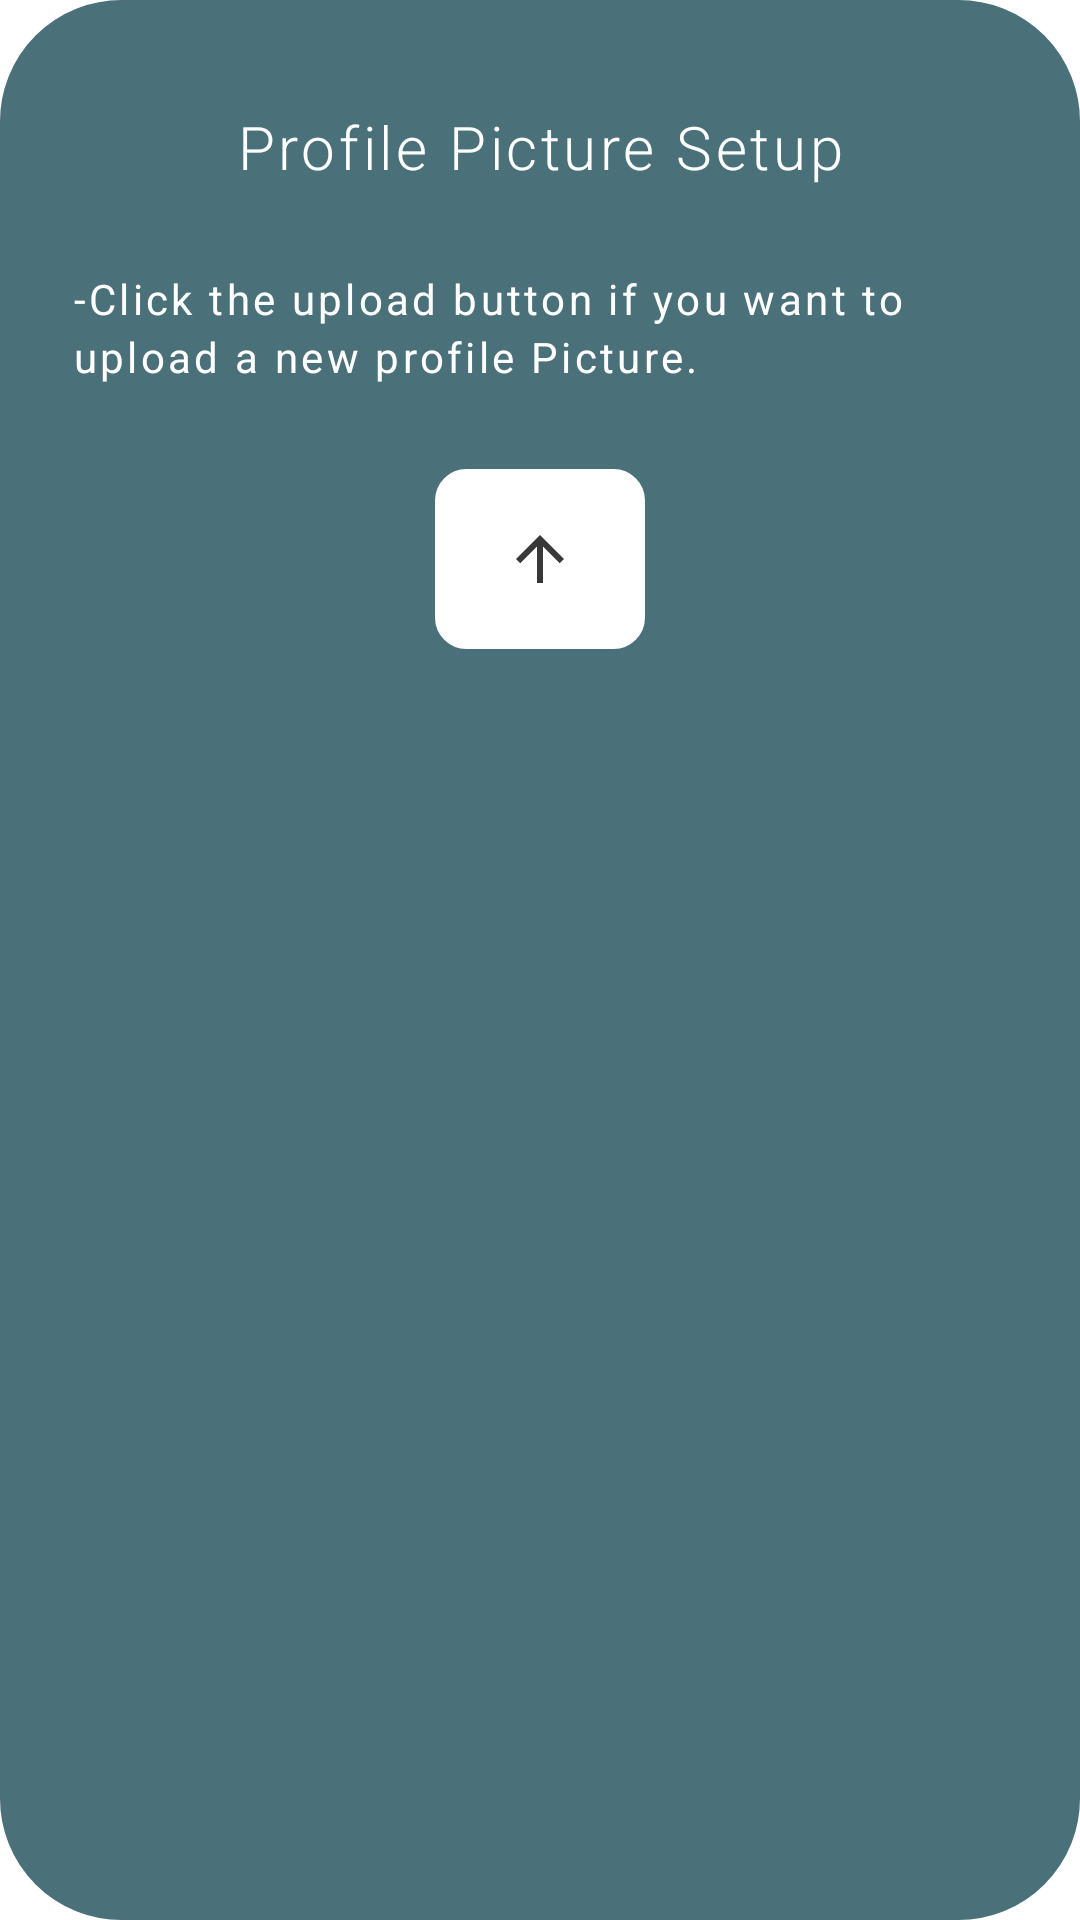

Here is an Android app screen rendered from its layout file. Give the layout XML and the strings, colors and styles it references.
<!-- AndroidManifest.xml: application theme Theme.GetMyLocation -->
<!-- res/layout/pick_profile_pic.xml -->
<?xml version="1.0" encoding="utf-8"?>
<com.google.android.material.circularreveal.CircularRevealRelativeLayout xmlns:android="http://schemas.android.com/apk/res/android"
    android:layout_width="300dp"
    xmlns:app="http://schemas.android.com/apk/res-auto"
    android:id="@+id/pickProfilePickDialog"
    android:layout_height="300dp"
    android:background="@drawable/rounded"
    android:backgroundTint="#4A707A"
    android:padding="24dp">
    <androidx.appcompat.widget.AppCompatTextView
        android:id="@+id/reminderTextView"
        android:layout_width="match_parent"
        android:layout_height="50dp"
        android:text="Profile Picture Setup"
        android:textColor="@color/white"
        android:layout_below="@id/pickProfilePickDialog"
        android:layout_toStartOf="@id/pickProfilePickDialog"
        android:layout_toEndOf="@id/pickProfilePickDialog"
        android:gravity="center"
        android:textSize="20sp"
        android:letterSpacing="0.06"
        app:fontFamily="sans-serif-light"/>
    <androidx.appcompat.widget.AppCompatTextView
        android:id="@+id/textTextView"
        android:layout_width="match_parent"
        android:layout_height="wrap_content"
        android:text="-Click the upload button if you want to upload a new profile Picture."
        android:textColor="@color/white"
        android:layout_below="@id/reminderTextView"
        android:lineSpacingExtra="3dp"
        android:layout_toStartOf="@id/pickProfilePickDialog"
        android:layout_toEndOf="@id/pickProfilePickDialog"
        android:layout_marginTop="16dp"
        android:fontFamily="sans-serif"
        android:gravity="start|top"
        android:textSize="14sp"
        android:letterSpacing="0.08"
        />

    <androidx.appcompat.widget.AppCompatImageButton
        android:id="@+id/setProfilePic"
        android:layout_width="70dp"
        android:layout_height="60dp"
        android:layout_below="@id/textTextView"
        android:layout_centerHorizontal="true"
        android:layout_marginStart="-140dp"
        android:layout_marginTop="28dp"

        android:layout_marginEnd="-230dp"
        android:layout_toStartOf="@id/pickProfilePickDialog"
        android:layout_toEndOf="@id/pickProfilePickDialog"
        android:background="@drawable/edgy_background"
        android:backgroundTint="#FFFFFF"
        android:scaleType="center"
        android:src="@drawable/ic_baseline_arrow_upward_24" />

    <androidx.core.widget.ContentLoadingProgressBar
        android:id="@+id/progressBarForPic"
        android:layout_width="match_parent"
        android:layout_height="40dp"
        android:layout_below="@+id/setProfilePic"
        android:layout_marginTop="24dp"
        android:visibility="gone"
        style="@style/Widget.AppCompat.ProgressBar.Horizontal"
        android:progressBackgroundTint="@color/blackedgrey"
        android:progressTint="@color/white"
        android:layout_toStartOf="@id/pickProfilePickDialog"
        android:layout_toEndOf="@id/pickProfilePickDialog"/>

</com.google.android.material.circularreveal.CircularRevealRelativeLayout>
<!-- resources referenced by this layout -->
<resources>
  <color name="blackedgrey">#FF2B2B2B</color>
  <color name="white">#FFFFFFFF</color>
  <!-- drawable edgy_background (drawable) -->
  <?xml version="1.0" encoding="utf-8"?>
  <shape xmlns:android="http://schemas.android.com/apk/res/android" android:shape="rectangle">
      <corners android:radius="10dp"/>
      <stroke android:width="1dp" android:color="@color/black"/>
  
  </shape>
  <!-- drawable ic_baseline_arrow_upward_24 (drawable) -->
  <vector android:height="24dp" android:tint="#383838"
      android:viewportHeight="24" android:viewportWidth="24"
      android:width="24dp" xmlns:android="http://schemas.android.com/apk/res/android">
      <path android:fillColor="@android:color/white" android:pathData="M4,12l1.41,1.41L11,7.83V20h2V7.83l5.58,5.59L20,12l-8,-8 -8,8z"/>
  </vector>
  <!-- drawable rounded (drawable) -->
  <?xml version="1.0" encoding="utf-8"?>
  <shape xmlns:android="http://schemas.android.com/apk/res/android" android:shape="rectangle">
      <corners android:radius="40dp"/>
      <stroke android:color="@color/black" android:width="1dp"/>
  
  </shape>
  <style name="Theme.GetMyLocation" parent="Theme.MaterialComponents.Light.NoActionBar">
          
          <item name="colorPrimary">@color/blackedgrey</item>
          <item name="colorPrimaryVariant">@color/purple_700</item>
          <item name="colorOnPrimary">@color/white</item>
          
          <item name="colorSecondary">@color/teal_200</item>
          <item name="colorSecondaryVariant">@color/teal_700</item>
          <item name="colorOnSecondary">@color/black</item>
          
          <item name="android:statusBarColor" tools:targetApi="l">@color/blackedgrey</item>
          
      </style>
  <color name="black">#FF000000</color>
  <color name="purple_700">#FF3700B3</color>
  <color name="teal_200">#FF03DAC5</color>
  <color name="teal_700">#FF018786</color>
</resources>
